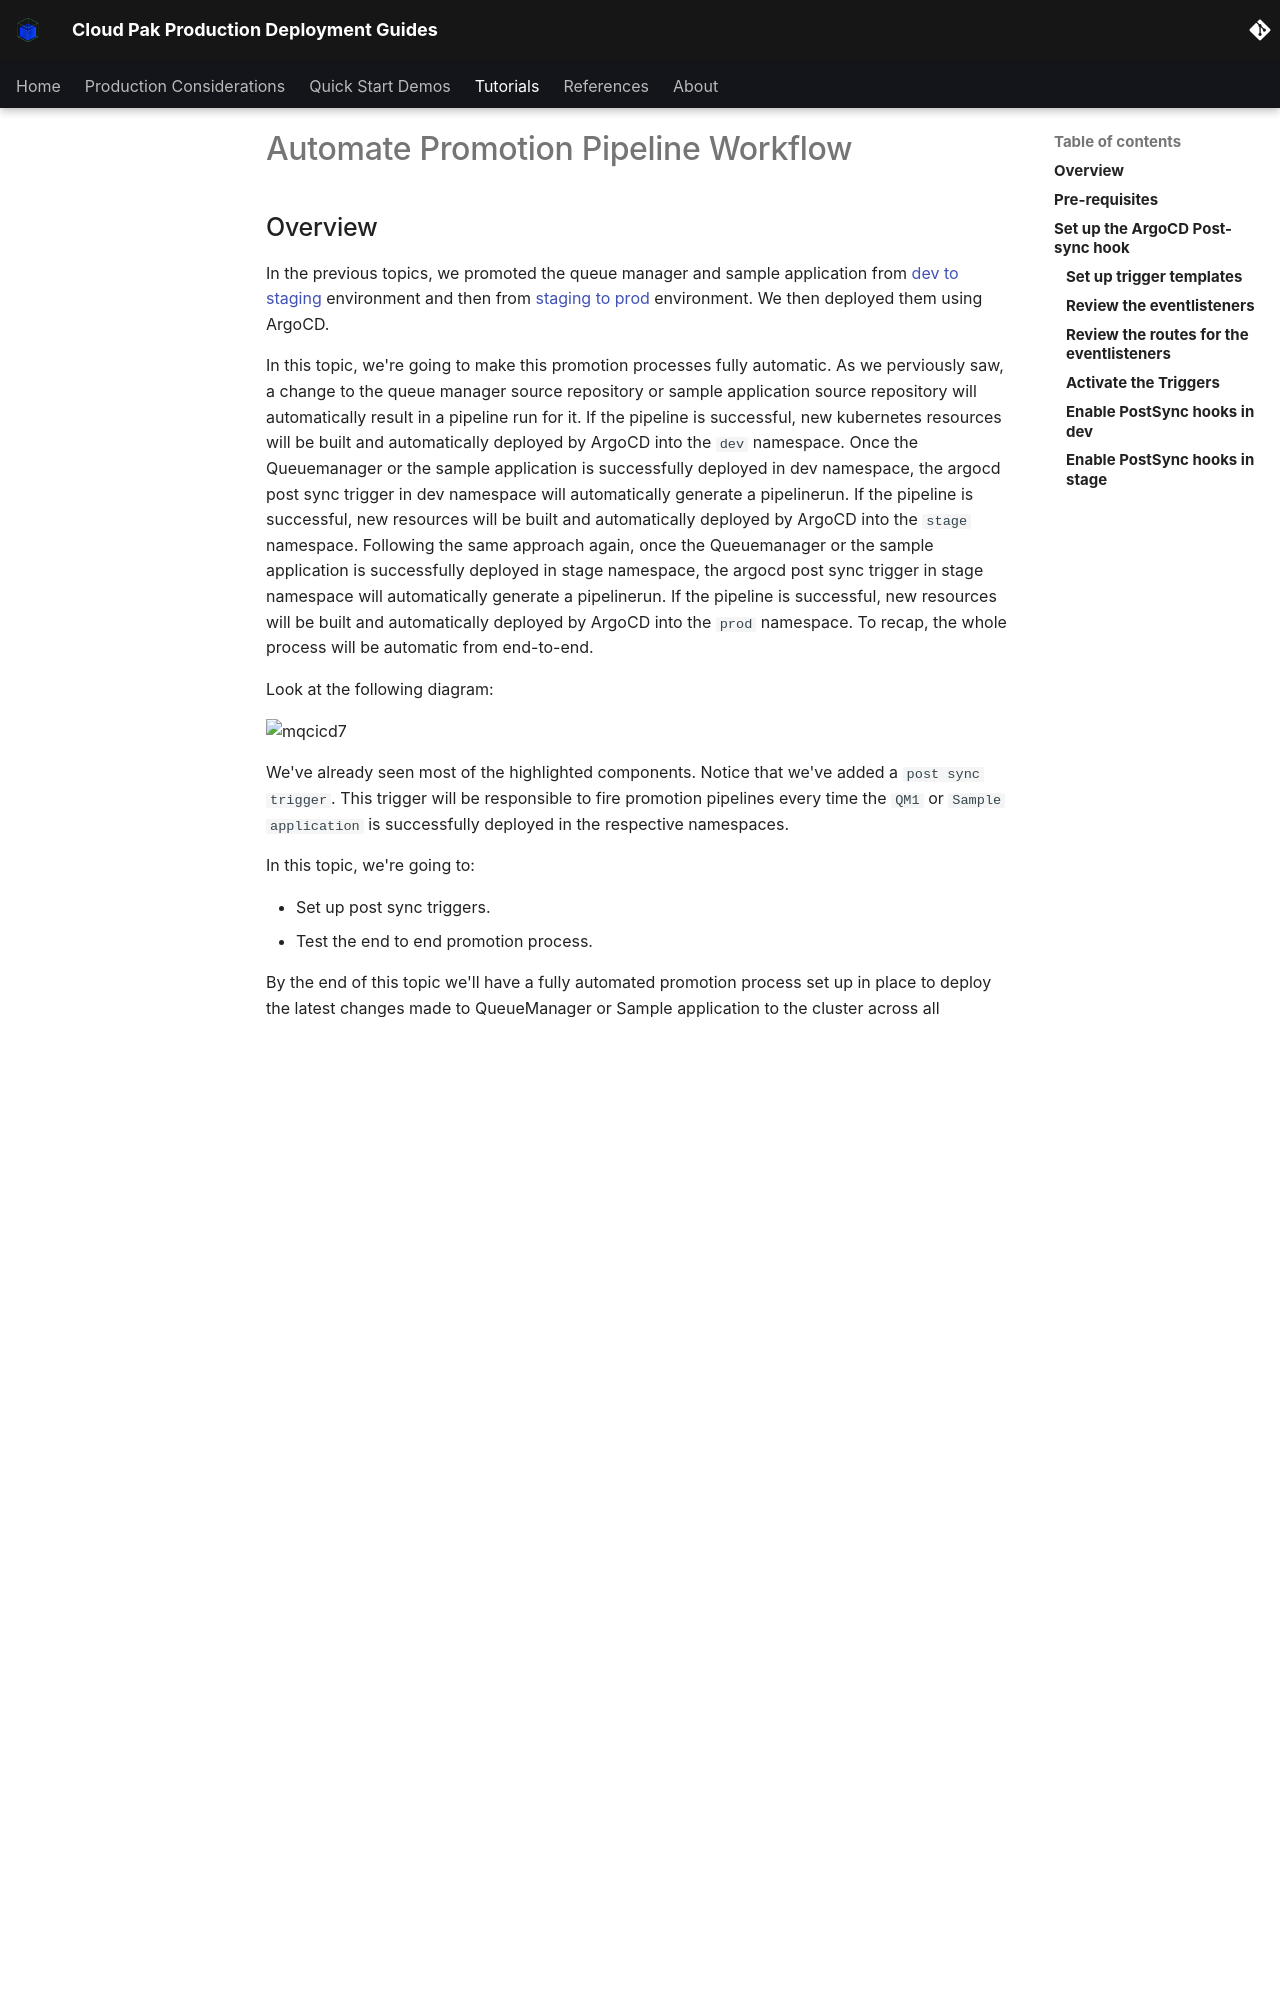

repository: ncolon/production-deployment-guides · page: guides/cp4i/mq/cloud-native/automate-promotion/index.html · generator: mkdocs

# Automate Promotion Pipeline Workflow

<!--- cSpell:ignore  pipelinerun mqsc msqc runmqsc dockerconfigjson queuemanager QMID podman ibmgaragecloud cntk cnkt eventid gitrevision gitrepositoryurl odowdaibm MQSC replicaset eventlistener triggerbinding triggertemplate triggertemplates mqcicd qmgr Artifactory configmaps OIDC CHLAUTH templating sealedsecret PostSync post-sync favourite eventlisteners -->

## Overview

In the previous topics, we promoted the queue manager and sample application
from [dev to staging](../cloud-native/promoting-environments-dev-stage.md)
environment and then from [staging to prod ](../cloud-native/promoting-environments-stage-prod.md)
environment. We then deployed them using ArgoCD.

In this topic, we're going to make this promotion processes fully automatic.
As we perviously saw, a change to the queue manager source repository or sample
application source repository will automatically result in a pipeline run for it. If the pipeline is successful, new kubernetes resources will be built and automatically deployed by ArgoCD into the `dev` namespace. Once the Queuemanager or the sample application is successfully deployed in dev namespace, the argocd post sync trigger in dev namespace will automatically generate a pipelinerun. If the pipeline is successful, new resources will be built and automatically deployed by ArgoCD into the `stage` namespace. Following the same approach again, once the Queuemanager or the sample application is successfully deployed in stage namespace, the argocd post sync trigger in stage namespace will automatically generate a pipelinerun. If the pipeline is successful, new resources will be built and automatically deployed by ArgoCD into the `prod` namespace. To recap, the whole process will be automatic from end-to-end.

Look at the following diagram:

![mqcicd7](./images/mq-cicd7.drawio.png){: style="max-height:500px"}

We've already seen most of the highlighted components. Notice that we've added
a `post sync trigger`. This trigger will be responsible to fire promotion pipelines every
time the `QM1` or `Sample application` is successfully deployed in the respective namespaces.

In this topic, we're going to:

* Set up post sync triggers.
* Test the end to end promotion process.

By the end of this topic we'll have a fully automated promotion process set up in place to
deploy the latest changes made to QueueManager or Sample application to the cluster across all environments in an automated fashion.

---

## Pre-requisites

Before attempting this topic, you should have successfully completed the
[previous topic](../cloud-native/promoting-environments-stage-prod.md).

---
